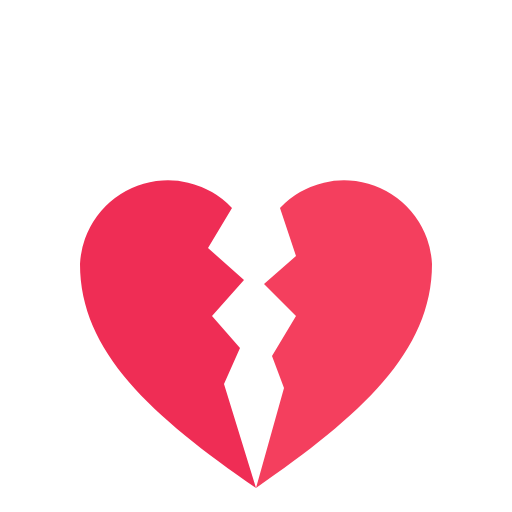
t = 0.00 s
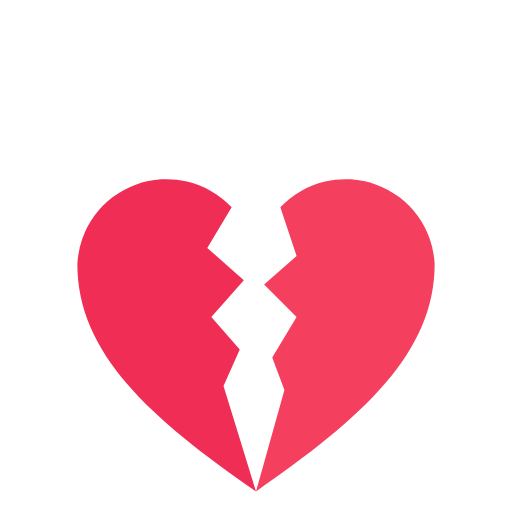
t = 0.20 s
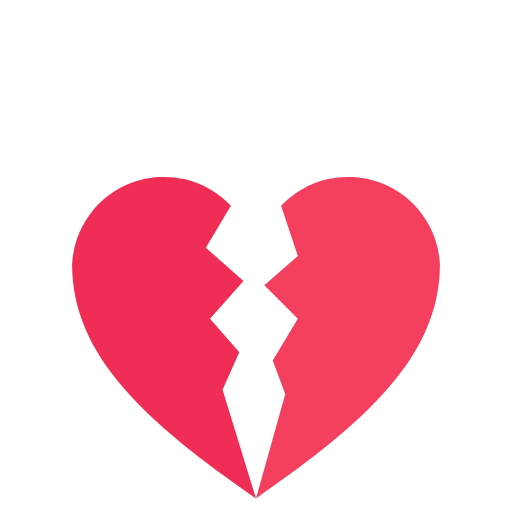
t = 0.60 s
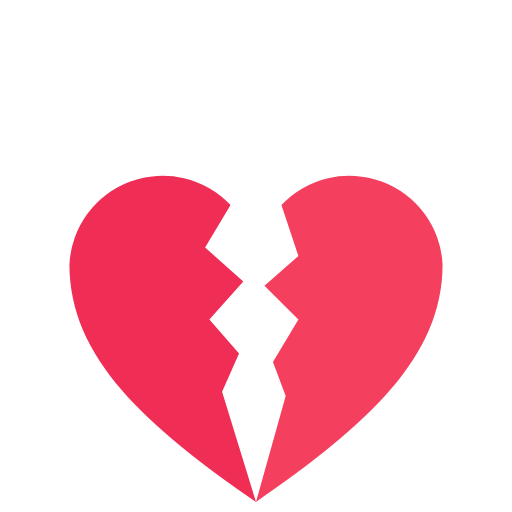
t = 0.80 s
t = 1.00 s: frame unchanged from t = 0.60 s, image omitted
t = 1.40 s: frame unchanged from t = 0.20 s, image omitted

The animated SVG that drew these frames (rendered in a browser with its animation timeline set to each time). Animation: 1 SMIL element (animateTransform=1); one cycle of 1.60 s, repeats indefinitely.

<svg xmlns="http://www.w3.org/2000/svg" viewBox="0 0 128 128"><defs>
<radialGradient id="face" cx="38%" cy="30%" r="85%">
  <stop offset="0%" stop-color="#ffec9e"/><stop offset="52%" stop-color="#ffc93c"/><stop offset="100%" stop-color="#f59e0b"/>
</radialGradient>
<radialGradient id="facred" cx="38%" cy="30%" r="85%">
  <stop offset="0%" stop-color="#ffb199"/><stop offset="52%" stop-color="#f9552e"/><stop offset="100%" stop-color="#d92d0f"/>
</radialGradient>
<linearGradient id="skin" x1="0" y1="0" x2="0" y2="1">
  <stop offset="0%" stop-color="#ffd94d"/><stop offset="100%" stop-color="#f5a50b"/>
</linearGradient>
<linearGradient id="ocean" x1="0" y1="0" x2="0" y2="1"><stop offset="0%" stop-color="#38bdf8"/><stop offset="100%" stop-color="#0369a1"/></linearGradient>
<linearGradient id="grape" x1="0" y1="0" x2="0" y2="1"><stop offset="0%" stop-color="#c4b5fd"/><stop offset="100%" stop-color="#7c3aed"/></linearGradient>
<linearGradient id="leaf" x1="0" y1="0" x2="0" y2="1"><stop offset="0%" stop-color="#86efac"/><stop offset="100%" stop-color="#16a34a"/></linearGradient>
<linearGradient id="rose" x1="0" y1="0" x2="0" y2="1"><stop offset="0%" stop-color="#fda4af"/><stop offset="100%" stop-color="#e11d48"/></linearGradient>
<linearGradient id="steel" x1="0" y1="0" x2="0" y2="1"><stop offset="0%" stop-color="#e2e8f0"/><stop offset="100%" stop-color="#94a3b8"/></linearGradient></defs><g transform="translate(64 64)"><g><animateTransform attributeName="transform" type="scale" values="1; 1.06; 1" dur="1.6s" repeatCount="indefinite"/><g transform="translate(-64 -64)"><path d="M64 122 C38 104 20 88 20 66 a22 22 0 0 1 38 -14 l-6 10 l9 8 l-8 9 l7 8 l-4 9 Z" fill="#ef2d55"/><path d="M64 122 C90 104 108 88 108 66 a22 22 0 0 0 -38 -14 l4 12 l-8 7 l8 8 l-6 10 l3 8 Z" fill="#f43f5e"/></g></g></g></svg>
